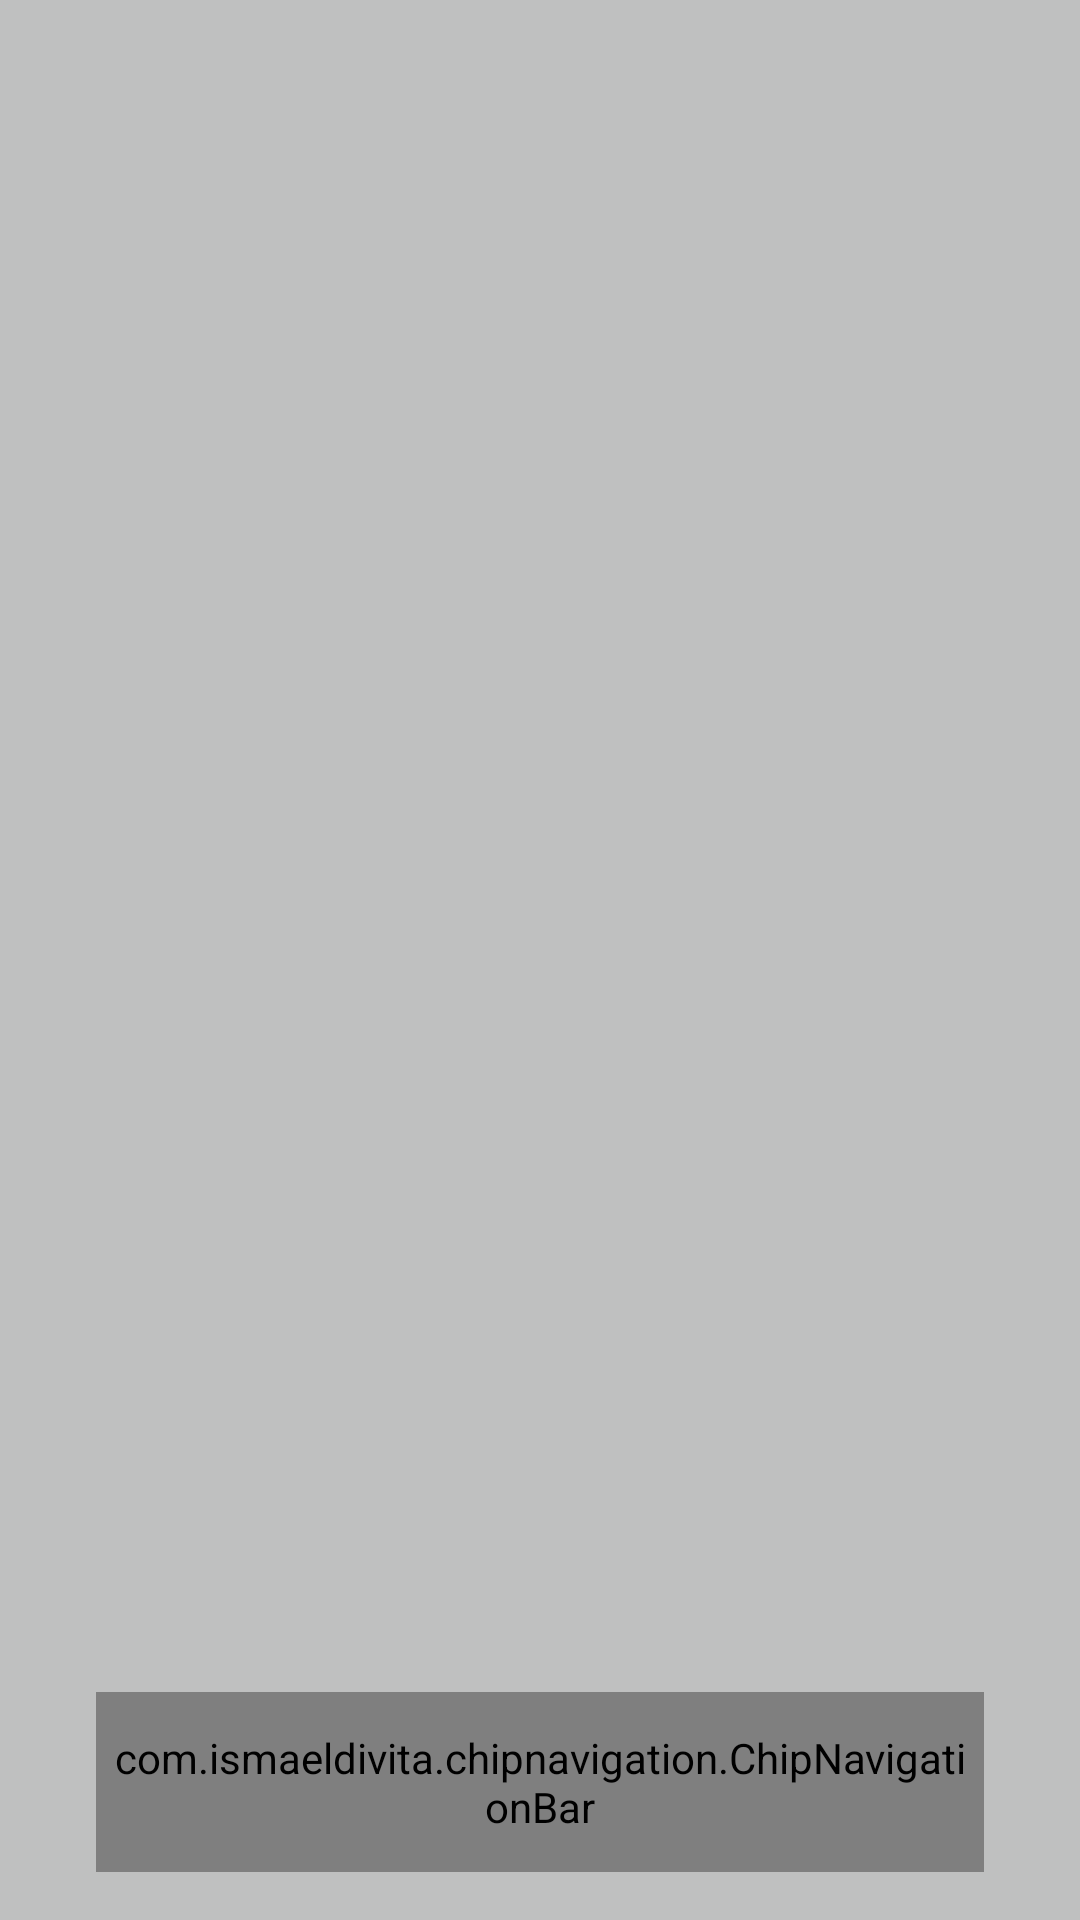

Write the Android layout XML for this screen, with the resource values it uses.
<!-- AndroidManifest.xml: application theme Theme.UX1KuranıKerimApp -->
<!-- res/layout/activity_main.xml -->
<?xml version="1.0" encoding="utf-8"?>
<androidx.constraintlayout.widget.ConstraintLayout
    xmlns:android="http://schemas.android.com/apk/res/android"
    xmlns:tools="http://schemas.android.com/tools"
    android:layout_width="match_parent"
    android:layout_height="match_parent"
    xmlns:app="http://schemas.android.com/apk/res-auto"
    android:background="@color/color_gri_2"
    tools:context=".ui.MainActivity">

    <androidx.fragment.app.FragmentContainerView
        android:id="@+id/frame_Layout"
        android:layout_width="match_parent"
        android:layout_height="match_parent"
        android:layout_alignParentBottom="true"
        android:layout_centerInParent="true"
        app:layout_constraintBottom_toBottomOf="parent"
        app:layout_constraintEnd_toEndOf="parent"
        app:layout_constraintStart_toStartOf="parent"
        app:layout_constraintTop_toTopOf="parent"
    />

    <com.ismaeldivita.chipnavigation.ChipNavigationBar
        android:id="@+id/navigation_bar"
        android:layout_width="match_parent"
        android:layout_height="60dp"
        android:layout_alignParentBottom="true"
        android:layout_marginStart="32dp"
        android:layout_marginEnd="32dp"
        android:layout_marginBottom="16dp"
        android:background="@drawable/navigation_bar_bakground"
        android:padding="5dp"
        app:cnb_menuResource="@menu/nav_menu"
        app:layout_constraintBottom_toBottomOf="parent"
        app:layout_constraintEnd_toEndOf="parent"
        app:layout_constraintStart_toStartOf="parent" />

</androidx.constraintlayout.widget.ConstraintLayout>
<!-- resources referenced by this layout -->
<resources>
  <color name="color_gri_2">#BFC0C0</color>
  <!-- drawable navigation_bar_bakground (drawable) -->
  <?xml version="1.0" encoding="utf-8"?>
  <shape xmlns:android="http://schemas.android.com/apk/res/android">
  
  
      <corners android:radius="25dp"/>
      <solid android:color="@color/color_blue_1"/>
  
  </shape>
  <style name="Theme.UX1KuranıKerimApp" parent="Theme.MaterialComponents.DayNight.NoActionBar">
          
          <item name="colorPrimary">@color/purple_500</item>
          <item name="colorPrimaryVariant">@color/purple_700</item>
          <item name="colorOnPrimary">@color/white</item>
          
          <item name="colorSecondary">@color/teal_200</item>
          <item name="colorSecondaryVariant">@color/teal_700</item>
          <item name="colorOnSecondary">@color/black</item>
          
          <item name="android:statusBarColor" tools:targetApi="l">?attr/colorPrimaryVariant</item>
          
      </style>
  <color name="color_blue_1">#2D3142</color>
  <color name="purple_500">#FF6200EE</color>
  <color name="purple_700">#FF3700B3</color>
  <color name="white">#FFFFFFFF</color>
  <color name="teal_200">#FF03DAC5</color>
  <color name="teal_700">#FF018786</color>
  <color name="black">#FF000000</color>
</resources>
